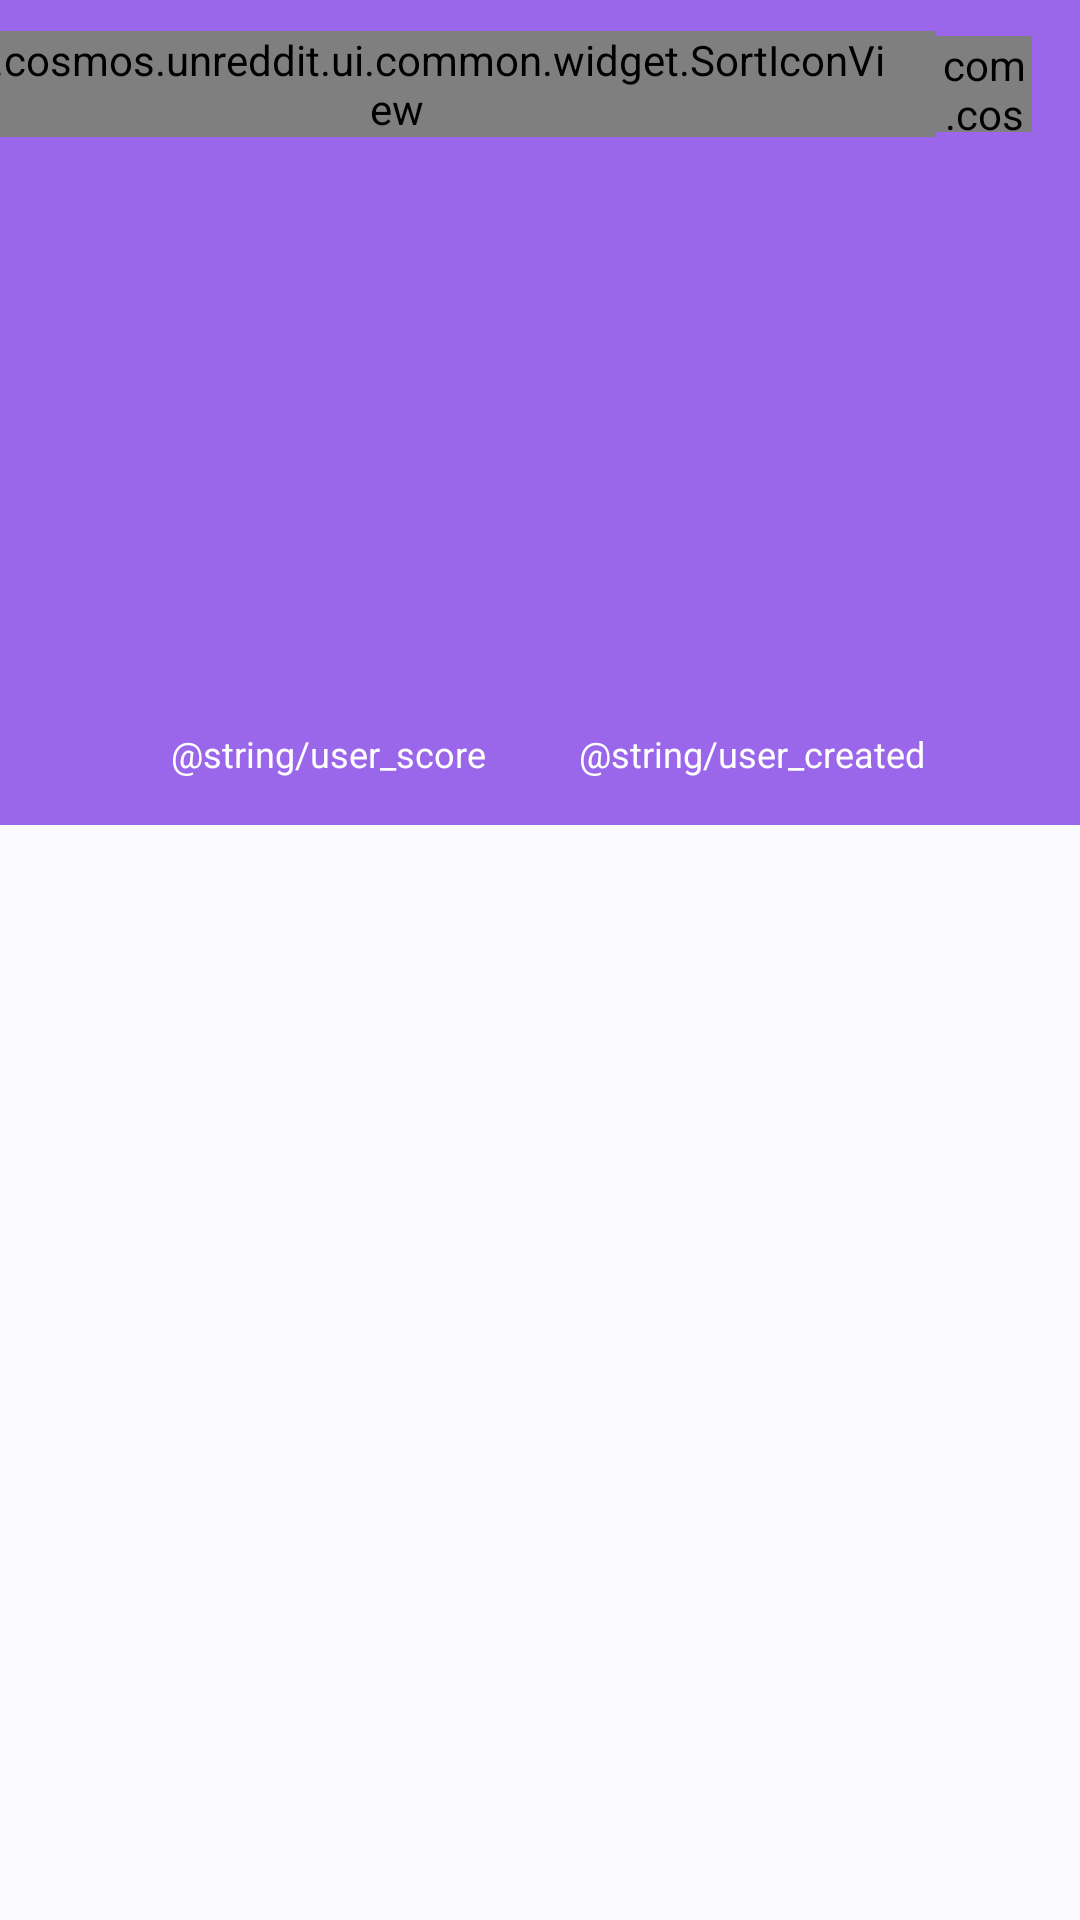

Reconstruct the res/layout file that produces this screen, plus the resources it refers to.
<!-- AndroidManifest.xml: application theme AppTheme -->
<!-- res/layout/fragment_user.xml -->
<?xml version="1.0" encoding="utf-8"?>
<layout
    xmlns:android="http://schemas.android.com/apk/res/android"
    xmlns:app="http://schemas.android.com/apk/res-auto"
    xmlns:tools="http://schemas.android.com/tools">

    <data>
        <variable
            name="user"
            type="com.cosmos.unreddit.data.model.User2" />
    </data>

    <androidx.constraintlayout.motion.widget.MotionLayout
        android:id="@+id/layout_root"
        android:layout_width="match_parent"
        android:layout_height="match_parent"
        tools:context=".MainActivity"
        app:layoutDescription="@xml/scene_user"
        tools:showPaths="true">

        <ImageView
            android:id="@+id/user_metrics_header"
            android:layout_width="match_parent"
            android:layout_height="@dimen/user_metrics_header_height"
            app:layout_constraintTop_toTopOf="parent"
            android:contentDescription="@null"
            android:scaleType="centerCrop"
            android:src="@color/colorPrimaryLight"/>

        <View
            android:id="@+id/user_header"
            android:layout_width="match_parent"
            android:layout_height="@dimen/user_header_height"
            android:background="@drawable/header_background"/>

        <com.cosmos.unreddit.ui.common.widget.CardButton
            android:id="@+id/back_card"
            android:layout_width="@dimen/app_bar_button_size"
            android:layout_height="@dimen/app_bar_button_size"
            app:layout_constraintTop_toTopOf="parent"
            app:layout_constraintStart_toStartOf="parent"
            app:layout_constraintBottom_toBottomOf="@id/guideline_app_bar"
            android:layout_marginStart="@dimen/app_bar_margin"
            app:icon="@drawable/ic_arrow_back"
            style="@style/CardButtonStyle"/>

        <com.cosmos.unreddit.ui.common.widget.CardButton
            android:id="@+id/sort_card"
            android:layout_width="@dimen/app_bar_button_size"
            android:layout_height="@dimen/app_bar_button_size"
            app:layout_constraintTop_toTopOf="parent"
            app:layout_constraintEnd_toEndOf="parent"
            app:layout_constraintBottom_toBottomOf="@id/guideline_app_bar"
            android:layout_marginEnd="@dimen/app_bar_margin"
            app:icon="@drawable/ic_sort"
            style="@style/CardButtonStyle"/>

        <com.cosmos.unreddit.ui.common.widget.SortIconView
            android:id="@+id/sort_icon"
            android:layout_width="wrap_content"
            android:layout_height="wrap_content"
            app:layout_constraintTop_toTopOf="parent"
            app:layout_constraintEnd_toStartOf="@id/sort_card"
            app:layout_constraintBottom_toBottomOf="@id/guideline_app_bar"
            android:paddingHorizontal="@dimen/app_bar_margin"
            app:sortType="user"/>

        <com.google.android.material.imageview.ShapeableImageView
            android:id="@+id/user_image"
            android:layout_width="@dimen/user_image_size_expanded"
            android:layout_height="@dimen/user_image_size_expanded"
            android:cropToPadding="true"
            app:shapeAppearanceOverlay="@style/CircularImageViewStyle"
            android:contentDescription="@null"
            tools:src="@tools:sample/avatars"/>

        <TextView
            android:id="@+id/user_name"
            android:layout_width="wrap_content"
            android:layout_height="wrap_content"
            android:text="@{user.name}"
            android:textAppearance="@style/TextAppearanceAppBarLabel"
            android:ellipsize="none"
            android:singleLine="true"
            android:requiresFadingEdge="horizontal"
            tools:text="User"/>

        <TextView
            android:id="@+id/user_title"
            android:layout_width="wrap_content"
            android:layout_height="wrap_content"
            android:textColor="@null"
            android:textAppearance="@style/TextAppearanceUserTitle"
            android:textAlignment="center"
            android:maxLines="1"
            android:ellipsize="end"
            app:layout_constrainedWidth="true"
            tools:text="Title"/>

        <androidx.constraintlayout.widget.Guideline
            android:id="@+id/guideline_app_bar"
            android:layout_width="wrap_content"
            android:layout_height="wrap_content"
            android:orientation="horizontal"
            app:layout_constraintGuide_begin="?attr/actionBarSize" />

        <com.google.android.material.tabs.TabLayout
            android:id="@+id/tabs"
            android:layout_width="wrap_content"
            android:layout_height="wrap_content"
            app:layout_constraintTop_toBottomOf="@id/user_metrics_header"
            app:layout_constraintStart_toStartOf="parent"
            style="@style/TabLayoutStyle"/>

        <androidx.viewpager2.widget.ViewPager2
            android:id="@+id/view_pager"
            android:layout_width="match_parent"
            android:layout_height="0dp"
            app:layout_constraintStart_toStartOf="parent"
            app:layout_constraintTop_toBottomOf="@id/tabs"
            app:layout_constraintEnd_toEndOf="parent"
            app:layout_constraintBottom_toBottomOf="parent"/>

        <TextView
            android:id="@+id/user_link_karma"
            android:layout_width="wrap_content"
            android:layout_height="wrap_content"
            android:textColor="@null"
            android:textAppearance="@style/TextAppearanceUserMetrics"
            tools:text="10k"/>

        <TextView
            android:id="@+id/user_cake_day"
            android:layout_width="wrap_content"
            android:layout_height="wrap_content"
            android:textColor="@null"
            android:textAppearance="@style/TextAppearanceUserMetrics"
            tools:text="01/01/01"/>

        <TextView
            android:id="@+id/user_link_karma_label"
            android:layout_width="wrap_content"
            android:layout_height="wrap_content"
            android:text="@string/user_score"
            android:textColor="@null"
            android:textAppearance="@style/TextAppearanceUserMetricsLabel"/>

        <TextView
            android:id="@+id/user_cake_day_label"
            android:layout_width="wrap_content"
            android:layout_height="wrap_content"
            android:text="@string/user_created"
            android:textColor="@null"
            android:textAppearance="@style/TextAppearanceUserMetricsLabel"/>

        <com.cosmos.unreddit.ui.common.widget.InfoBarView
            android:id="@+id/info_retry"
            android:layout_width="match_parent"
            android:layout_height="wrap_content"
            app:layout_constraintStart_toStartOf="parent"
            app:layout_constraintEnd_toEndOf="parent"
            app:layout_constraintTop_toBottomOf="@id/tabs"
            android:layout_marginTop="@dimen/info_bar_margin_top"
            style="@style/InfoBarStyle"
            app:textMessage="@string/network_retry_message"
            app:textAction="@string/network_retry_action"
            android:visibility="gone"
            tools:visibility="visible"/>

    </androidx.constraintlayout.motion.widget.MotionLayout>
</layout>
<!-- resources referenced by this layout -->
<resources>
  <color name="colorPrimaryLight">#9A67EA</color>
  <dimen name="app_bar_button_size">32dp</dimen>
  <dimen name="app_bar_margin">16dp</dimen>
  <dimen name="info_bar_margin_top">8dp</dimen>
  <dimen name="user_header_height">@dimen/subreddit_header_height</dimen>
  <dimen name="user_image_size_expanded">@dimen/subreddit_image_size_expanded</dimen>
  <dimen name="user_metrics_header_height">@dimen/subreddit_metrics_header_height</dimen>
  <string name="network_retry_action">Retry</string>
  <string name="network_retry_message">Something went wrong</string>
  <style name="CircularImageViewStyle" parent="">
          <item name="cornerSize">50%</item>
      </style>
  <style name="TextAppearanceUserMetrics" parent="TextAppearanceSubredditMetricsMain" />
  <style name="TextAppearanceUserMetricsLabel" parent="TextAppearanceSubredditMetricsMainLabel" />
  <style name="TextAppearanceUserTitle" parent="TextAppearanceSubredditTitle" />
  <style name="AppTheme" parent="BaseTheme" />
  <dimen name="subreddit_header_height">200dp</dimen>
  <dimen name="subreddit_image_size_expanded">75dp</dimen>
  <dimen name="subreddit_metrics_header_height">275dp</dimen>
  <dimen name="app_bar_button_elevation">8dp</dimen>
  <dimen name="info_bar_elevation">8dp</dimen>
  <color name="colorPrimary">#673AB7</color>
  <style name="TextAppearanceSubredditMetricsMainLabel" parent="">
          <item name="android:textSize">12sp</item>
          <item name="android:textColor">@android:color/white</item>
      </style>
  <color name="text_color_secondary">#9C9DB9</color>
  <color name="colorPrimaryDark">#320B86</color>
  <color name="colorAccent">@color/colorSecondaryLight</color>
  <color name="white">#FFFFFF</color>
  <color name="background">#FAFAFF</color>
  <color name="text_color">#212121</color>
  <style name="SwitchStyle" parent="Widget.AppCompat.CompoundButton.Switch">
          <item name="track">@drawable/switch_track</item>
          <item name="android:thumb">@drawable/switch_thumb</item>
      </style>
  <style name="ThemeOverlay.App.BottomSheetDialog" parent="ThemeOverlay.MaterialComponents.BottomSheetDialog">
          <item name="bottomSheetStyle">@style/Widget.BottomSheetDialog</item>
      </style>
  <style name="Widget.App.PopupMenu" parent="Widget.MaterialComponents.PopupMenu">
          <item name="android:popupBackground">@drawable/popup_menu_background</item>
      </style>
  <style name="Widget.App.SnackbarButton" parent="Widget.MaterialComponents.Button.TextButton.Snackbar">
          <item name="android:textColor">@color/white</item>
      </style>
  <style name="Widget.App.SnackbarTextView" parent="Widget.MaterialComponents.Snackbar.TextView">
          <item name="android:textColor">@color/white</item>
      </style>
  <color name="colorSecondaryLight">#FF6090</color>
  <style name="Preference" parent="Preference.Material">
          <item name="layout">@layout/layout_preference</item>
      </style>
  <style name="PreferenceScreen" parent="Preference.PreferenceScreen.Material">
          <item name="layout">@layout/layout_preference</item>
      </style>
  <style name="PreferenceListStyle" parent="">
          <item name="android:overScrollMode">never</item>
      </style>
  <style name="PreferenceSwitch" parent="Preference.SwitchPreferenceCompat.Material">
          <item name="layout">@layout/layout_preference</item>
      </style>
  <style name="MaterialAlertDialogStyle" parent="MaterialAlertDialog.MaterialComponents">
          <item name="shapeAppearance">@style/MaterialAlertDialogShapeAppearance</item>
      </style>
  <style name="MaterialAlertDialogTitleText" parent="MaterialAlertDialog.MaterialComponents.Title.Text">
          <item name="android:textSize">20sp</item>
          <item name="android:textColor">@color/text_color</item>
      </style>
  <style name="MaterialAlertDialogShapeAppearance" parent="ShapeAppearance.MaterialComponents.MediumComponent">
          <item name="cornerFamily">rounded</item>
          <item name="cornerSize">16dp</item>
      </style>
</resources>
